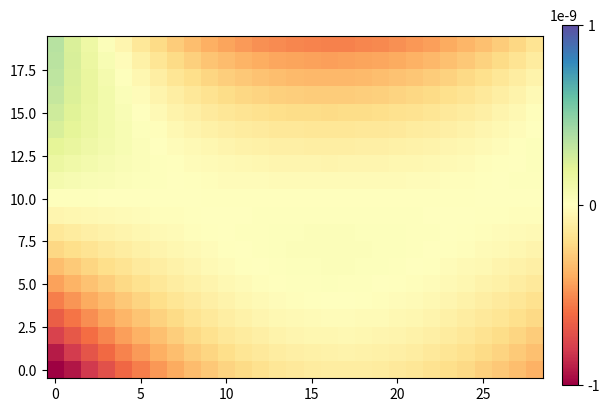

Reproduce this figure in Python.

import matplotlib.pyplot as plt
import numpy as np
from scipy.optimize import fsolve
#from scipy.optimize import minimize

q = 1.602e-19 #C
u = 1.661e-27 # kg

Vl = 1715 # V
L1 = 0.0145 #m
L2 = 0.0395 #m
L3 = 0.0079 #m
Ld = 0.9102 #m


#
#Vp0, Vmax,tpq,quad1,quad2= 5.69840909e+02, 1.02752244e+03, 2.75728232e-06, -9.52807888e+05, 6.11177932e+06

#tp = 2.85e-6


#Va,tp,q1,q2,q3= 8.91364804e+00, 2.40966217e-06, 6.0599639765e+04, 6.0e+11, 4.807091e+18

#Vex,Va,tp,q1,q2,q3=600,  3.82517787e+03,  2.8552042e-06,  8.1372595e+02,  9.911192e+08, 1.33964169e+14
#Va,tp,q1,q2,q3= 8.91364804e+00, 2.40966217e-06, 6.0599639765e+04, 6.0e+11, 4.807091e+18

#
#Vex,Va,tp =500,  4500,  2.70e-06,



Va,tp,q1,q2,q3=4.55111026e+03, 2.59781828e-06, 5.91763922e+02,4.72579070e+08,3.49607999e+13
#4.545012980e+03, 2.71408663e-06, 6.451283408e+02, 3.17067678e+08, 1.30376710e+14
Vex=5000 - Va


def quad_equations(m, v0):  
    # Repeller-Extractor region (vd1, td1 = extractor)
    v1 = np.sqrt(v0*v0 + 2*q*Vex/m)
    t1 = ((m*v0*L1)/(q*Vex))*(-1+np.sqrt(1+(2*q*Vex)/(m*v0*v0)))

    # Extractor-Control region (vd2, td2 = control, dzd = pulse position, vpd = velocity at pulse position)
    Lx = v1*(tp-t1)+((q*Va)/((2*m*L2))*(tp-t1)**2)

    vpv = np.sqrt((2/m)*(m*v0*v0/2 + q*Vex + q*Va*Lx/L2))
#    print(vpv)
    root_guess = 0.00003

    func = lambda root: (Lx-L2)+(vpv*root)+(q/(m*L2))*((((Va+q1)*(root)*(root)/2)+((q2)*(root)*(root)*(root))/6)+((q3)*(root)*(root)*(root)*(root))/12)
    root = fsolve(func, root_guess)
#    print(root)
    t2 = root + tp
    
    if root >= 0:

        v2 = vpv + (q/(m*L2))*(((Va+q1)*root)+((q2*(root)*(root))/2)+((q3*(root)*(root)*(root))/3))
    else: 
        
        v2 = np.sqrt(v0*v0 + (2*q*(Vex +Va))/m)

    # Einzel region
    
#    print(v2)
    t4 = t2 + 2*(((v2*m*L3)/(q*Vl)))*(1+np.sqrt(1-((2*q*Vl)/(m*v2*v2))))
#    print('here',tv4)
   
    
    
    # Ground-Detector
    tf = t4 + Ld/v2        

    return tf
quad_equations = np.vectorize(quad_equations)



XQ = np.arange(325,610,10)
YQ = np.arange(10,1010,50)
XQ, YQ = np.meshgrid(XQ, YQ)
ZQ = quad_equations(XQ*u,YQ)-quad_equations(XQ*u, 500) # value from quad equation subtract average value 
ttd = np.sum(np.absolute(ZQ)) #total variation in flight time 
print("total time =",ttd)



fig,ax5= plt.subplots()
mapp = ax5.imshow(ZQ, origin='lower', cmap='Spectral', vmin=-1e-9, vmax=1e-9)
#ax5.set_xticks(np.arange(0,101,20)) 
#ax5.set_xticklabels(np.arange(300,601,60))
#ax5.set_yticks(np.arange(0,101,5)) 
#ax5.set_yticklabels(np.arange(0,1010,250))
cbaxes = fig.add_axes([0.93, 0.125, 0.025, 0.75])
fig.colorbar(mapp,cax=cbaxes, ticks=[-1e-9, 0, 1e-9],orientation='vertical')
